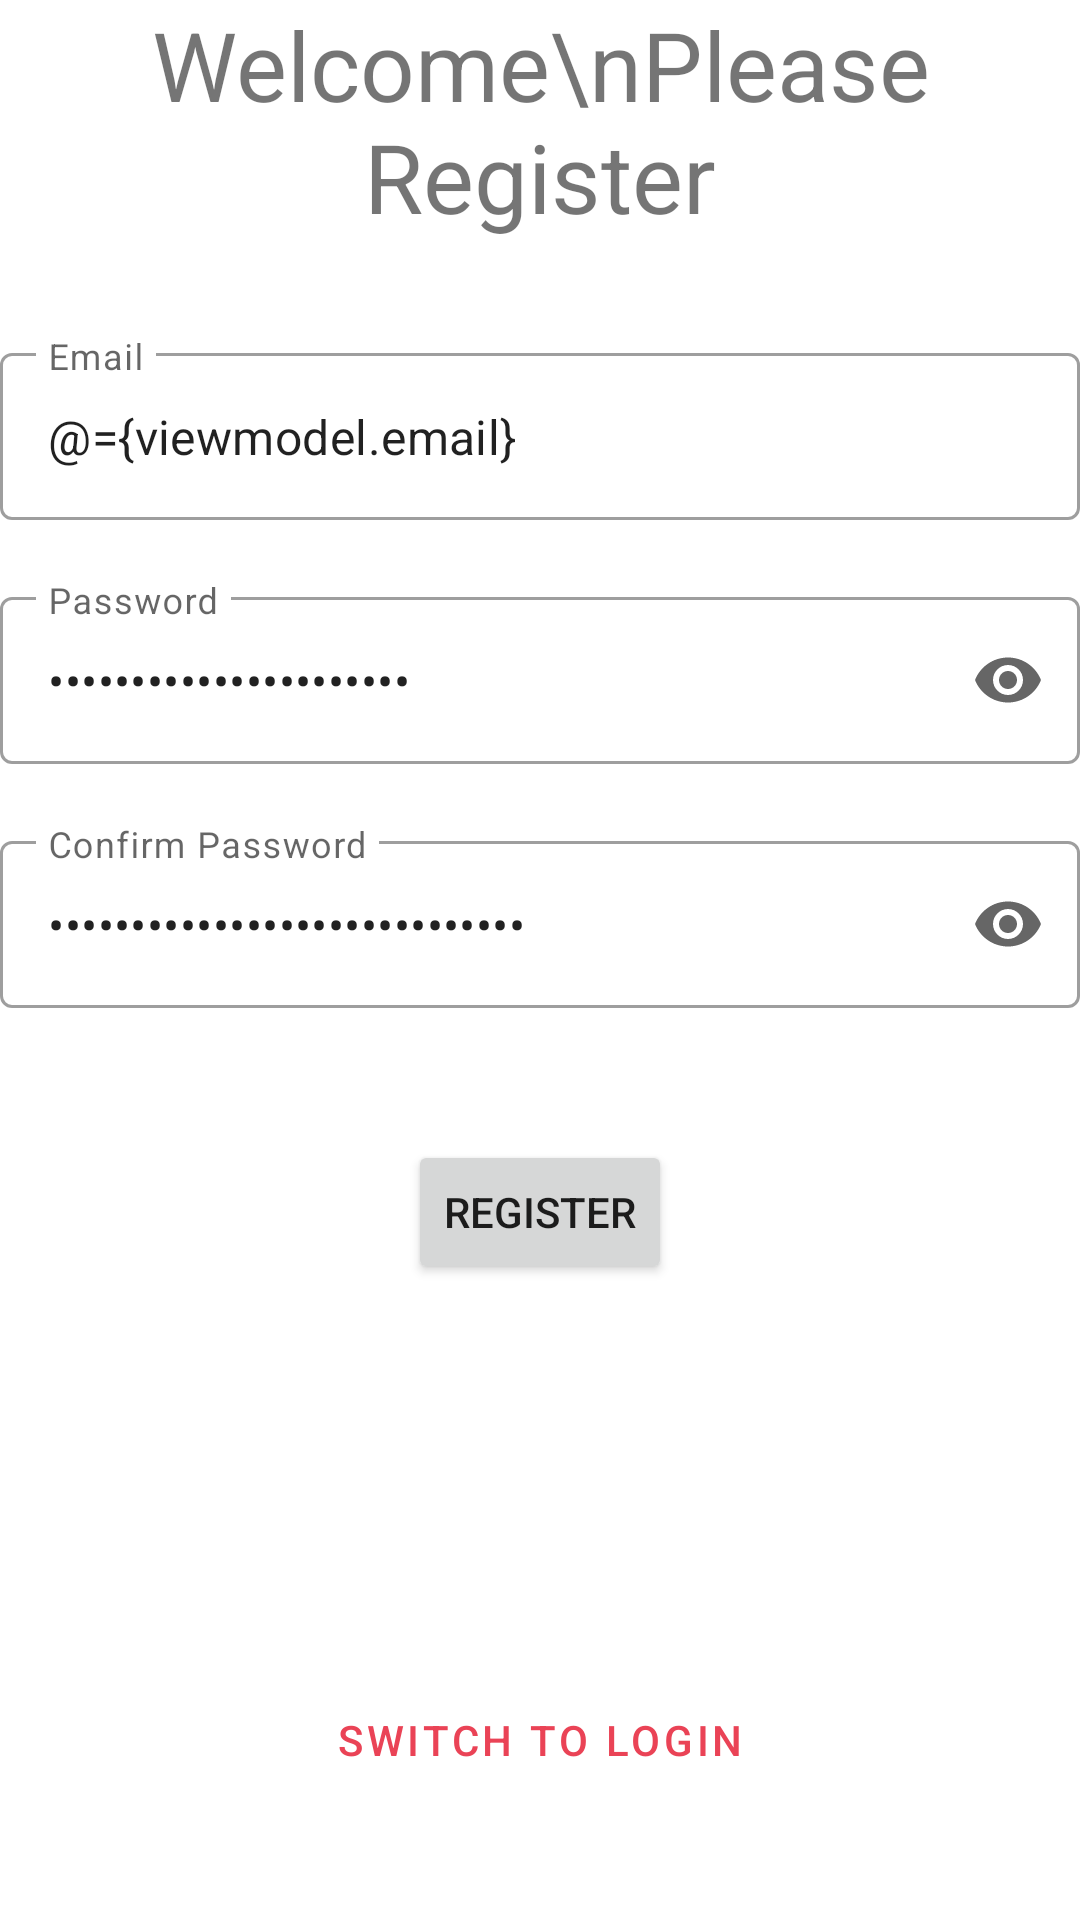

Here is an Android app screen rendered from its layout file. Give the layout XML and the strings, colors and styles it references.
<!-- AndroidManifest.xml: application theme AppTheme -->
<!-- res/layout/fragment_registration.xml -->
<?xml version="1.0" encoding="utf-8"?>
<layout xmlns:android="http://schemas.android.com/apk/res/android"
    xmlns:app="http://schemas.android.com/apk/res-auto">

    <data>

        <variable
            name="viewmodel"
            type="com.jacobgb24.healthhistory.viewmodels.RegistrationViewModel" />
    </data>

    <androidx.constraintlayout.widget.ConstraintLayout
        android:id="@+id/container"
        android:layout_width="match_parent"
        android:layout_height="match_parent"
        android:paddingLeft="@dimen/fragment_horizontal_margin"
        android:paddingTop="@dimen/fragment_vertical_margin"
        android:paddingRight="@dimen/fragment_horizontal_margin">

        <TextView
            android:id="@+id/register_text"
            android:layout_width="wrap_content"
            android:layout_height="wrap_content"
            android:text="Welcome\nPlease Register"
            android:textAlignment="center"
            android:textSize="32sp"
            app:layout_constraintEnd_toEndOf="parent"
            app:layout_constraintStart_toStartOf="parent"
            app:layout_constraintTop_toTopOf="@id/container" />

        <com.google.android.material.textfield.TextInputLayout
            android:id="@+id/register_email"
            style="@style/Widget.MaterialComponents.TextInputLayout.OutlinedBox"
            android:layout_width="match_parent"
            android:layout_height="wrap_content"
            android:layout_marginTop="32dp"
            android:hint="Email"
            app:errorEnabled="true"
            app:errorText="@{viewmodel.emailError}"
            app:layout_constraintEnd_toEndOf="parent"
            app:layout_constraintStart_toStartOf="parent"
            app:layout_constraintTop_toBottomOf="@+id/register_text">

            <com.google.android.material.textfield.TextInputEditText
                android:layout_width="match_parent"
                android:layout_height="wrap_content"
                android:inputType="textEmailAddress"
                android:text="@={viewmodel.email}" />

        </com.google.android.material.textfield.TextInputLayout>

        <com.google.android.material.textfield.TextInputLayout
            android:id="@+id/register_password"
            style="@style/Widget.MaterialComponents.TextInputLayout.OutlinedBox"
            android:layout_width="match_parent"
            android:layout_height="wrap_content"
            android:hint="Password"
            app:endIconMode="password_toggle"
            app:errorEnabled="true"
            app:layout_constraintEnd_toEndOf="parent"
            app:layout_constraintStart_toStartOf="parent"
            app:layout_constraintTop_toBottomOf="@+id/register_email">

            <com.google.android.material.textfield.TextInputEditText
                android:layout_width="match_parent"
                android:layout_height="wrap_content"
                android:inputType="textPassword"
                android:text="@={viewmodel.password}" />
        </com.google.android.material.textfield.TextInputLayout>

        <com.google.android.material.textfield.TextInputLayout
            android:id="@+id/registration_password_confirm"
            style="@style/Widget.MaterialComponents.TextInputLayout.OutlinedBox"
            android:layout_width="match_parent"
            android:layout_height="wrap_content"
            android:hint="Confirm Password"
            android:inputType="textPassword"
            app:endIconMode="password_toggle"
            app:errorEnabled="true"
            app:errorText="@{viewmodel.passwordConfirmError}"
            app:layout_constraintEnd_toEndOf="parent"
            app:layout_constraintStart_toStartOf="parent"
            app:layout_constraintTop_toBottomOf="@+id/register_password">

            <com.google.android.material.textfield.TextInputEditText
                android:layout_width="match_parent"
                android:layout_height="wrap_content"
                android:inputType="textPassword"
                android:text="@={viewmodel.passwordConfirm}" />
        </com.google.android.material.textfield.TextInputLayout>

        <Button
            android:id="@+id/register_butt"
            android:layout_width="wrap_content"
            android:layout_height="wrap_content"
            android:enabled="@{viewmodel.allValid}"
            android:text="Register"
            app:layout_constraintBottom_toBottomOf="parent"
            app:layout_constraintEnd_toEndOf="parent"
            app:layout_constraintStart_toStartOf="parent"
            app:layout_constraintTop_toBottomOf="@+id/registration_password_confirm"
            app:layout_constraintVertical_bias="0.1" />

        <Button
            android:id="@+id/switch_login_butt"
            style="@style/Widget.MaterialComponents.Button.TextButton"
            android:layout_width="wrap_content"
            android:layout_height="wrap_content"
            android:layout_marginTop="128dp"
            android:text="Switch to Login"
            app:layout_constraintEnd_toEndOf="parent"
            app:layout_constraintStart_toStartOf="parent"
            app:layout_constraintTop_toBottomOf="@id/register_butt" />


        <ProgressBar
            android:id="@+id/register_progress"
            android:layout_width="wrap_content"
            android:layout_height="wrap_content"
            android:layout_gravity="center"
            android:layout_marginStart="32dp"
            android:layout_marginTop="64dp"
            android:layout_marginEnd="32dp"
            android:layout_marginBottom="64dp"
            android:visibility="gone"
            app:layout_constraintBottom_toBottomOf="parent"
            app:layout_constraintEnd_toEndOf="parent"
            app:layout_constraintStart_toStartOf="parent"
            app:layout_constraintTop_toTopOf="parent"
            app:layout_constraintVertical_bias="0.3" />
    </androidx.constraintlayout.widget.ConstraintLayout>
</layout>
<!-- resources referenced by this layout -->
<resources>
  <style name="AppTheme" parent="Theme.MaterialComponents.DayNight.NoActionBar">
          
          <item name="colorPrimary">@color/colorPrimary</item>
          <item name="colorPrimaryDark">@color/colorPrimaryDark</item>
          <item name="colorAccent">@color/colorAccent</item>
      </style>
  <color name="colorPrimary">#EA4356</color>
  <color name="colorPrimaryDark">#DD2334</color>
  <color name="colorAccent">#66C9FF</color>
</resources>
